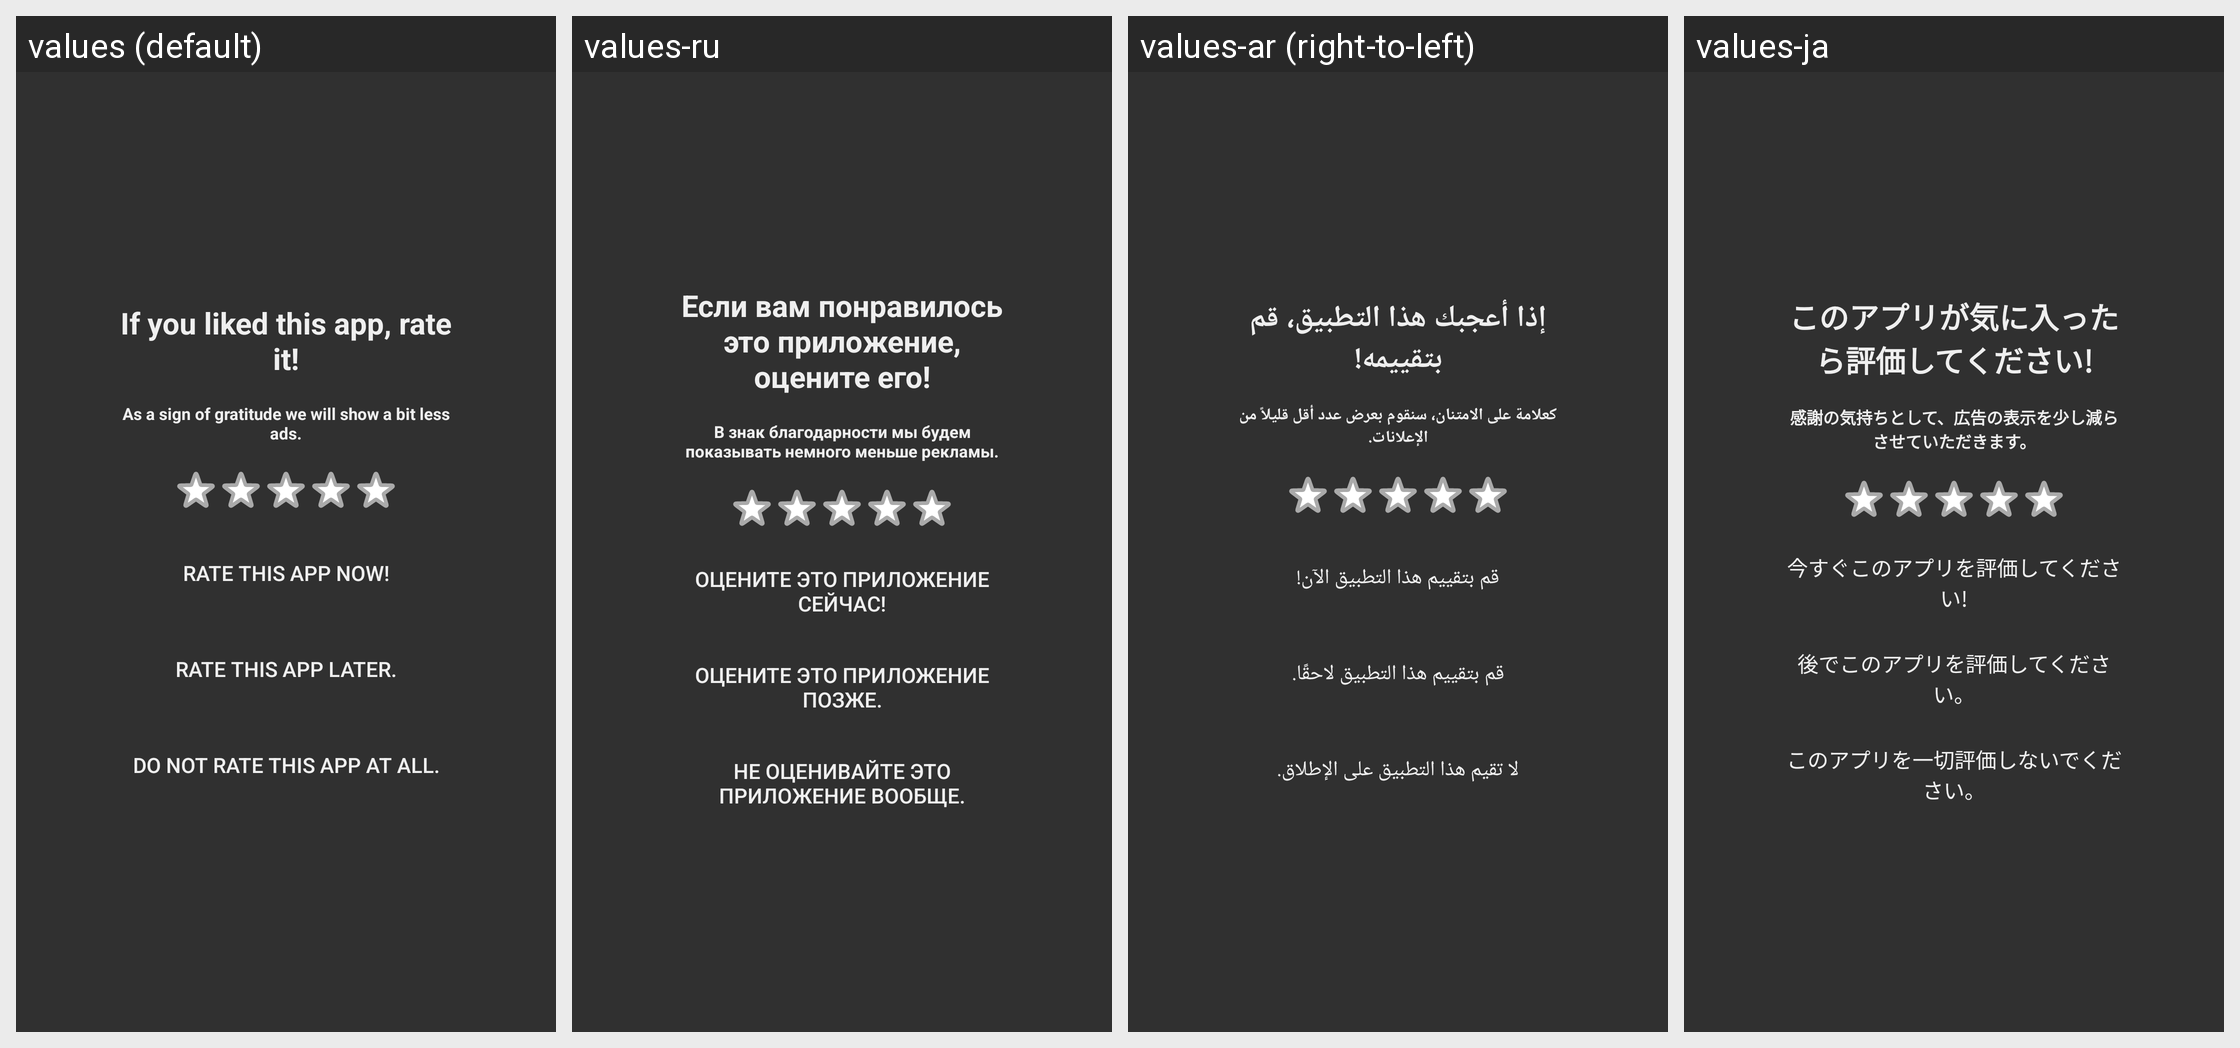

Strings drawn on this Android screen and how each of the app's shown locales translates them:
Android screen res/layout/popup_rate_app.xml rendered under 4 locales, left to right: values (default), values-ru, values-ar (right-to-left), values-ja. Device: Nexus 5 (rendered at 1080×1920; each locale shown at half size, 540×960, under a caption strip naming it); theme Theme.VPTheme.
Other locales in the repository, not shown: values-bn, values-de, values-eo, values-es, values-fr, values-hi, values-id, values-in, values-it, values-nl, values-pl, values-pt, values-tr, values-ur, values-zh.
Strings drawn on this screen, with the default value and each locale's value (text and hints the layout hard-codes, and strings that could not be matched under every locale, appear in the picture but are not listed):

rate_this_app
  values: If you liked this app, rate it!
  values-ru: Если вам понравилось это приложение, оцените его!
  values-ar: إذا أعجبك هذا التطبيق، قم بتقييمه!
  values-ja: このアプリが気に入ったら評価してください!

we_will_stop_showing_ads
  values: As a sign of gratitude we will show a bit less ads.
  values-ru: В знак благодарности мы будем показывать немного меньше рекламы.
  values-ar: كعلامة على الامتنان، سنقوم بعرض عدد أقل قليلاً من الإعلانات.
  values-ja: 感謝の気持ちとして、広告の表示を少し減らさせていただきます。

rate_this_app_now
  values: Rate this app now!
  values-ru: Оцените это приложение сейчас!
  values-ar: قم بتقييم هذا التطبيق الآن!
  values-ja: 今すぐこのアプリを評価してください!

rate_this_app_later
  values: Rate this app later.
  values-ru: Оцените это приложение позже.
  values-ar: قم بتقييم هذا التطبيق لاحقًا.
  values-ja: 後でこのアプリを評価してください。

rate_this_app_never
  values: Do not rate this app at all.
  values-ru: Не оценивайте это приложение вообще.
  values-ar: لا تقيم هذا التطبيق على الإطلاق.
  values-ja: このアプリを一切評価しないでください。
